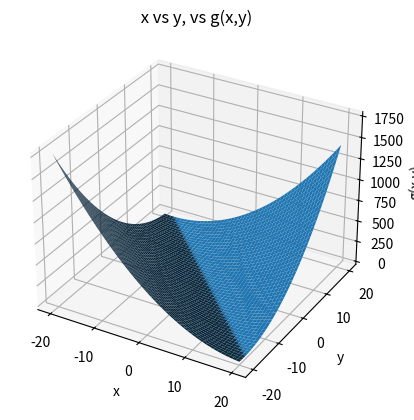

The script that saved this image:
from mpl_toolkits import mplot3d
import numpy as np
import matplotlib.pyplot as plt


fig = plt.figure()
ax = plt.axes(projection='3d')


def f(xx, yy):
    return (xx + yy - 2)**2


x = np.linspace(-20, 20, 1000)
y = np.linspace(-20, 20, 1000)

X, Y = np.meshgrid(x, y)
Z = f(X, Y)

ax.plot_surface(X, Y, Z, edgecolor='none')
ax.set_title(' x vs y, vs g(x,y)')
ax.set_xlabel('x')
ax.set_ylabel('y')
ax.set_zlabel('g(x,y)')

plt.show()
